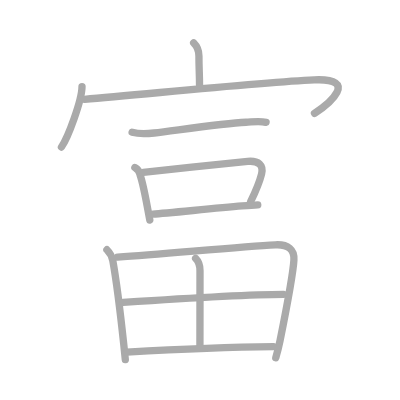
t = 0.00 s
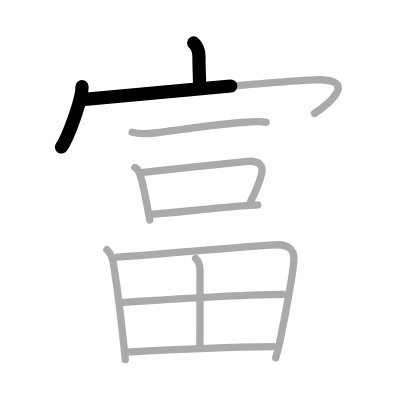
t = 2.50 s
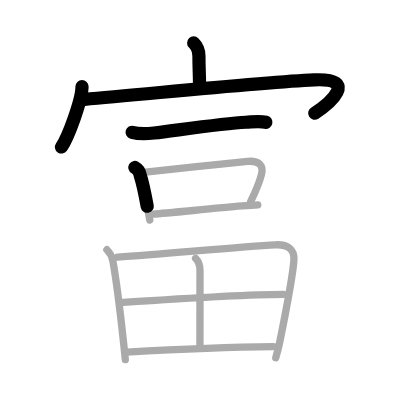
t = 4.75 s
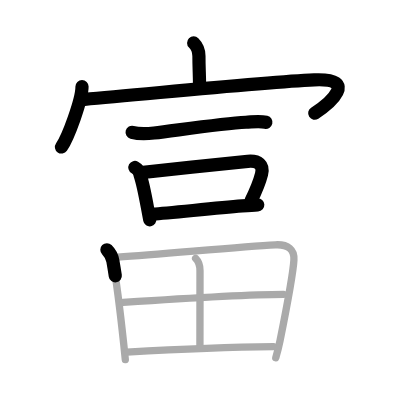
t = 7.25 s
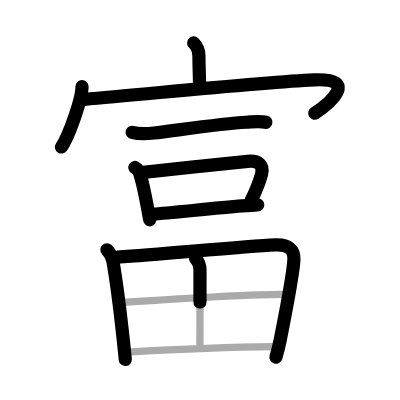
t = 9.50 s
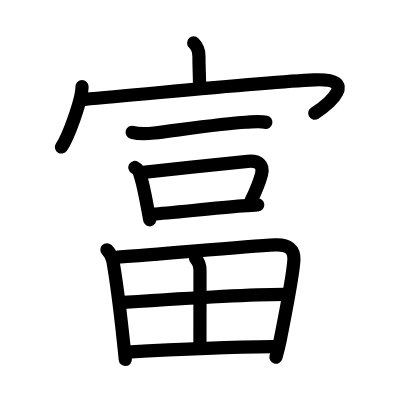
t = 12.00 s

The animated SVG that drew these frames (rendered in a browser with its animation timeline set to each time). Animation: 12 SMIL elements (animate=12); one cycle of 12.00 s.

<?xml version="1.0" standalone="no"?>
<!DOCTYPE svg PUBLIC "-//W3C//DTD SVG 1.1//EN"   "http://www.w3.org/Graphics/SVG/1.1/DTD/svg11.dtd">
<svg width="400px" height="400px"  version="1.1" xmlns="http://www.w3.org/2000/svg">
  <defs>
    <marker id="Triangle" viewBox="0 0 10 10" refX="0" refY="5" markerUnits="strokeWidth" markerWidth="3" style="stroke-opacity:0%;fill:#aaaaaa;" markerHeight="2" orient="auto">
      <path d="M 0 0 L 10 5 L 0 10 z" />
    </marker>
    
    <marker id="Arrow" viewBox="0 0 10 10" refX="5" refY="5" markerUnits="strokeWidth" markerWidth="1.8" style="stroke-opacity:0%;fill:#770000;" markerHeight="2" orient="auto">
      <path d="M 0 4 L 6 4 L 4 1 L 10 5 L 4 9 L 6 6 L 0 6 z" />
        <circle cx="5" cy="5" r="5" />
      </marker>
    
    <marker id="TriangleRed" viewBox="0 0 10 10" refX="0" refY="5" markerUnits="strokeWidth" markerWidth="3" style="stroke-opacity:0%;fill:#CC0000;" markerHeight="2" orient="auto">
      <path d="M 0 0 L 10 5 L 0 10 z" />
    </marker>
    
    <marker id="ArrowRed" viewBox="0 0 10 10" refX="5" refY="5" markerUnits="strokeWidth" markerWidth="1.8" style="stroke-opacity:0%;fill:#CC0000;" markerHeight="2" orient="auto">
      <path d="M 0 4 L 6 4 L 4 1 L 10 5 L 4 9 L 6 6 L 0 6 z" />
        <circle cx="5" cy="5" r="5" />
      </marker>
    
  </defs>
  
  <path style="fill:#ffffff; fill-opacity:100%; fill-rule:evenodd; stroke-width:0;" d="M 0 0 L 400px 0 L 400px 400px L 0 400px L 0 0" />

  <g transform="scale(3.6697247706422 3.6697247706422)">
<path style="fill:none; fill-opacity:0%; fill-rule:evenodd; stroke:#aaaaaa; stroke-opacity:100%; stroke-width: 1.5pt; stroke-linejoin:round; stroke-linecap:round;" d="M52.77 11.69c0.83 0.83 1.44 2.06 1.44 3.56c0 3.42 0.16 5 0.16 7.85"></path>
<path style="fill:none; fill-opacity:0%; fill-rule:evenodd; stroke:#aaaaaa; stroke-opacity:100%; stroke-width: 1.5pt; stroke-linejoin:round; stroke-linecap:round;" d="M22.35 23.59c0 3.73-3.85 13.98-5.6 16.47"></path>
<path style="fill:none; fill-opacity:0%; fill-rule:evenodd; stroke:#aaaaaa; stroke-opacity:100%; stroke-width: 1.5pt; stroke-linejoin:round; stroke-linecap:round;" d="M23.04 27.06c17.21-1.43 48.33-4.68 62.58-5.3c12.38-0.53 4.13 6.49 0.08 9.13"></path>
<path style="fill:none; fill-opacity:0%; fill-rule:evenodd; stroke:#aaaaaa; stroke-opacity:100%; stroke-width: 1.5pt; stroke-linejoin:round; stroke-linecap:round;" d="M36 36.06c1.62 0.44 4.29 0.39 6 0.18c6.51-0.78 18.71-2.59 25.01-2.92c1.89-0.1 3.61-0.45 5.49 0.01"></path>
<path style="fill:none; fill-opacity:0%; fill-rule:evenodd; stroke:#aaaaaa; stroke-opacity:100%; stroke-width: 1.5pt; stroke-linejoin:round; stroke-linecap:round;" d="M36.75 45.64c0.79 0.43 1.26 1.09 1.41 1.98c0.77 2.23 1.45 5.83 2.05 9.09c0.21 1.15 0.42 2.26 0.61 3.25"></path>
<path style="fill:none; fill-opacity:0%; fill-rule:evenodd; stroke:#aaaaaa; stroke-opacity:100%; stroke-width: 1.5pt; stroke-linejoin:round; stroke-linecap:round;" d="M39.04 46.98c7.82-0.89 21.94-2.41 28.46-3.01c2.93-0.27 4.38 1.03 3.77 3.46c-0.6 2.4-1.22 3.9-2.97 7.5"></path>
<path style="fill:none; fill-opacity:0%; fill-rule:evenodd; stroke:#aaaaaa; stroke-opacity:100%; stroke-width: 1.5pt; stroke-linejoin:round; stroke-linecap:round;" d="M41.69 58.35c4.52-0.32 16.37-1.58 24.3-2.23c1.63-0.13 3.08-0.24 4.25-0.3"></path>
<path style="fill:none; fill-opacity:0%; fill-rule:evenodd; stroke:#aaaaaa; stroke-opacity:100%; stroke-width: 1.5pt; stroke-linejoin:round; stroke-linecap:round;" d="M29.13 68.06c0.84 0.84 1.37 1.69 1.62 3.04c1.14 6.38 2.11 14.69 2.96 22.63c0.16 1.48 0.31 2.92 0.44 4.27"></path>
<path style="fill:none; fill-opacity:0%; fill-rule:evenodd; stroke:#aaaaaa; stroke-opacity:100%; stroke-width: 1.5pt; stroke-linejoin:round; stroke-linecap:round;" d="M32.06 70.07c13.69-0.95 33.56-2.86 42.99-3.35c3.47-0.18 5.2 1.28 5.04 4.11c-0.23 4.24-1.96 12.92-3.77 21.98c-0.31 1.54-0.7 3.06-1.17 4.67"></path>
<path style="fill:none; fill-opacity:0%; fill-rule:evenodd; stroke:#aaaaaa; stroke-opacity:100%; stroke-width: 1.5pt; stroke-linejoin:round; stroke-linecap:round;" d="M53.3 70.43c0.7 0.7 1.2 2.07 1.2 3.32c0 6.75-0.02 16.38-0.02 20.71"></path>
<path style="fill:none; fill-opacity:0%; fill-rule:evenodd; stroke:#aaaaaa; stroke-opacity:100%; stroke-width: 1.5pt; stroke-linejoin:round; stroke-linecap:round;" d="M33.57 82.42c11.93-0.8 35.06-2.17 43.69-2.2"></path>
<path style="fill:none; fill-opacity:0%; fill-rule:evenodd; stroke:#aaaaaa; stroke-opacity:100%; stroke-width: 1.5pt; stroke-linejoin:round; stroke-linecap:round;" d="M34.56 95.95c10.07-0.57 27.39-1.37 39.96-1.5"></path>

<path style="fill:none; fill-opacity:0%; fill-rule:evenodd; stroke:#000000; stroke-opacity:100%; stroke-width: 2.7pt; stroke-linejoin:round; stroke-linecap:round;" d="M52.77 11.69c0.83 0.83 1.44 2.06 1.44 3.56c0 3.42 0.16 5 0.16 7.85" pathLength="100" stroke-dashoffset="100" stroke-dasharray="100 105"><animate id="dashAnim1" attributeName="stroke-dashoffset" from="100" to="0" dur="1s" calcMode="linear" fill="freeze"/></path>
<path style="fill:none; fill-opacity:0%; fill-rule:evenodd; stroke:#000000; stroke-opacity:100%; stroke-width: 2.7pt; stroke-linejoin:round; stroke-linecap:round;" d="M22.35 23.59c0 3.73-3.85 13.98-5.6 16.47" pathLength="100" stroke-dashoffset="100" stroke-dasharray="100 105"><animate id="dashAnim2" attributeName="stroke-dashoffset" from="100" to="0" dur="1s" calcMode="linear" begin="dashAnim1.end" fill="freeze"/></path>
<path style="fill:none; fill-opacity:0%; fill-rule:evenodd; stroke:#000000; stroke-opacity:100%; stroke-width: 2.7pt; stroke-linejoin:round; stroke-linecap:round;" d="M23.04 27.06c17.21-1.43 48.33-4.68 62.58-5.3c12.38-0.53 4.13 6.49 0.08 9.13" pathLength="100" stroke-dashoffset="100" stroke-dasharray="100 105"><animate id="dashAnim3" attributeName="stroke-dashoffset" from="100" to="0" dur="1s" calcMode="linear" begin="dashAnim2.end" fill="freeze"/></path>
<path style="fill:none; fill-opacity:0%; fill-rule:evenodd; stroke:#000000; stroke-opacity:100%; stroke-width: 2.7pt; stroke-linejoin:round; stroke-linecap:round;" d="M36 36.06c1.62 0.44 4.29 0.39 6 0.18c6.51-0.78 18.71-2.59 25.01-2.92c1.89-0.1 3.61-0.45 5.49 0.01" pathLength="100" stroke-dashoffset="100" stroke-dasharray="100 105"><animate id="dashAnim4" attributeName="stroke-dashoffset" from="100" to="0" dur="1s" calcMode="linear" begin="dashAnim3.end" fill="freeze"/></path>
<path style="fill:none; fill-opacity:0%; fill-rule:evenodd; stroke:#000000; stroke-opacity:100%; stroke-width: 2.7pt; stroke-linejoin:round; stroke-linecap:round;" d="M36.75 45.64c0.79 0.43 1.26 1.09 1.41 1.98c0.77 2.23 1.45 5.83 2.05 9.09c0.21 1.15 0.42 2.26 0.61 3.25" pathLength="100" stroke-dashoffset="100" stroke-dasharray="100 105"><animate id="dashAnim5" attributeName="stroke-dashoffset" from="100" to="0" dur="1s" calcMode="linear" begin="dashAnim4.end" fill="freeze"/></path>
<path style="fill:none; fill-opacity:0%; fill-rule:evenodd; stroke:#000000; stroke-opacity:100%; stroke-width: 2.7pt; stroke-linejoin:round; stroke-linecap:round;" d="M39.04 46.98c7.82-0.89 21.94-2.41 28.46-3.01c2.93-0.27 4.38 1.03 3.77 3.46c-0.6 2.4-1.22 3.9-2.97 7.5" pathLength="100" stroke-dashoffset="100" stroke-dasharray="100 105"><animate id="dashAnim6" attributeName="stroke-dashoffset" from="100" to="0" dur="1s" calcMode="linear" begin="dashAnim5.end" fill="freeze"/></path>
<path style="fill:none; fill-opacity:0%; fill-rule:evenodd; stroke:#000000; stroke-opacity:100%; stroke-width: 2.7pt; stroke-linejoin:round; stroke-linecap:round;" d="M41.69 58.35c4.52-0.32 16.37-1.58 24.3-2.23c1.63-0.13 3.08-0.24 4.25-0.3" pathLength="100" stroke-dashoffset="100" stroke-dasharray="100 105"><animate id="dashAnim7" attributeName="stroke-dashoffset" from="100" to="0" dur="1s" calcMode="linear" begin="dashAnim6.end" fill="freeze"/></path>
<path style="fill:none; fill-opacity:0%; fill-rule:evenodd; stroke:#000000; stroke-opacity:100%; stroke-width: 2.7pt; stroke-linejoin:round; stroke-linecap:round;" d="M29.13 68.06c0.84 0.84 1.37 1.69 1.62 3.04c1.14 6.38 2.11 14.69 2.96 22.63c0.16 1.48 0.31 2.92 0.44 4.27" pathLength="100" stroke-dashoffset="100" stroke-dasharray="100 105"><animate id="dashAnim8" attributeName="stroke-dashoffset" from="100" to="0" dur="1s" calcMode="linear" begin="dashAnim7.end" fill="freeze"/></path>
<path style="fill:none; fill-opacity:0%; fill-rule:evenodd; stroke:#000000; stroke-opacity:100%; stroke-width: 2.7pt; stroke-linejoin:round; stroke-linecap:round;" d="M32.06 70.07c13.69-0.95 33.56-2.86 42.99-3.35c3.47-0.18 5.2 1.28 5.04 4.11c-0.23 4.24-1.96 12.92-3.77 21.98c-0.31 1.54-0.7 3.06-1.17 4.67" pathLength="100" stroke-dashoffset="100" stroke-dasharray="100 105"><animate id="dashAnim9" attributeName="stroke-dashoffset" from="100" to="0" dur="1s" calcMode="linear" begin="dashAnim8.end" fill="freeze"/></path>
<path style="fill:none; fill-opacity:0%; fill-rule:evenodd; stroke:#000000; stroke-opacity:100%; stroke-width: 2.7pt; stroke-linejoin:round; stroke-linecap:round;" d="M53.3 70.43c0.7 0.7 1.2 2.07 1.2 3.32c0 6.75-0.02 16.38-0.02 20.71" pathLength="100" stroke-dashoffset="100" stroke-dasharray="100 105"><animate id="dashAnim10" attributeName="stroke-dashoffset" from="100" to="0" dur="1s" calcMode="linear" begin="dashAnim9.end" fill="freeze"/></path>
<path style="fill:none; fill-opacity:0%; fill-rule:evenodd; stroke:#000000; stroke-opacity:100%; stroke-width: 2.7pt; stroke-linejoin:round; stroke-linecap:round;" d="M33.57 82.42c11.93-0.8 35.06-2.17 43.69-2.2" pathLength="100" stroke-dashoffset="100" stroke-dasharray="100 105"><animate id="dashAnim11" attributeName="stroke-dashoffset" from="100" to="0" dur="1s" calcMode="linear" begin="dashAnim10.end" fill="freeze"/></path>
<path style="fill:none; fill-opacity:0%; fill-rule:evenodd; stroke:#000000; stroke-opacity:100%; stroke-width: 2.7pt; stroke-linejoin:round; stroke-linecap:round;" d="M34.56 95.95c10.07-0.57 27.39-1.37 39.96-1.5" pathLength="100" stroke-dashoffset="100" stroke-dasharray="100 105"><animate id="dashAnim12" attributeName="stroke-dashoffset" from="100" to="0" dur="1s" calcMode="linear" begin="dashAnim11.end" fill="freeze"/></path>

</g>

</svg>  
          
